Run: headless pygame with SDL's dummy video driver; simulated clock (each Clock.tick advances the game by its frame time, no real sleeping); random seed 0; keys injected as events and as key.get_pressed() state; mouse plan: one left click at the window centre at the start of phase 2, then a move to the lower-right quarter at the start of phase 3.
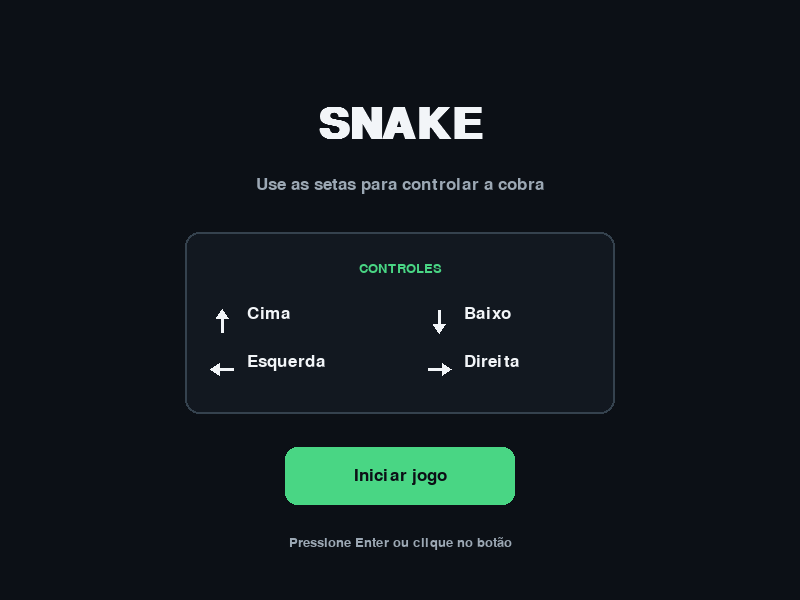
Frame 1 of 4 · flips 1–60 · no input
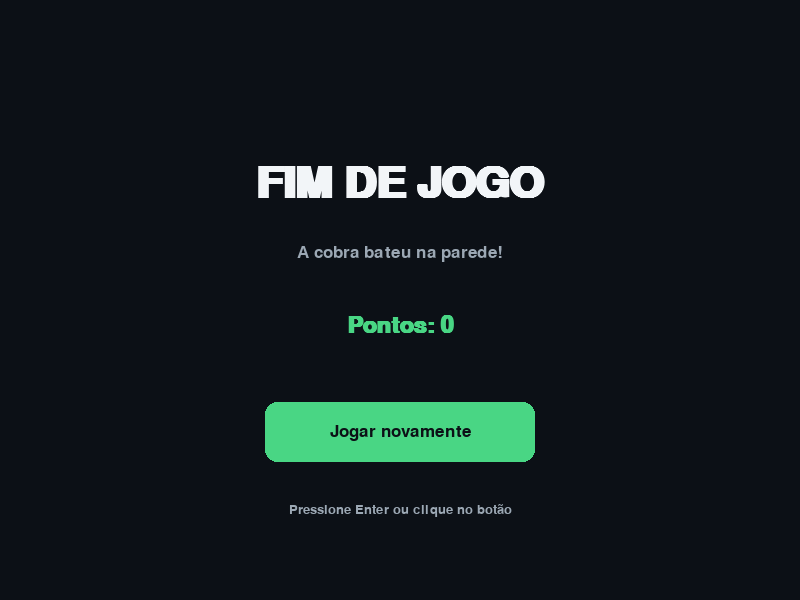
Frame 2 of 4 · flips 61–180 · clicked the window centre · tapped SPACE, RETURN · held RIGHT (→), D
Frame 3 of 4 · flips 181–300 · moved the mouse to the lower-right quarter · held DOWN (↓), S · screen unchanged from frame 2, image omitted
Frame 4 of 4 · flips 301–420 · held LEFT (←), A, UP (↑), W · screen unchanged from frame 3, image omitted

The pygame program that drew these frames:

"""Snake em Pygame — protótipo com menu, jogo e tela de fim.

Instalação: python -m pip install pygame
Execução:   python snake_prototipo_setas.py

Controles:
  Menu / fim de jogo: clique no botão ou pressione Enter/Espaço.
  Durante o jogo:    setas direcionais.
"""

import random
import sys

import pygame

pygame.init()

# ------------------------------------------------------------
# CONFIGURAÇÃO
# ------------------------------------------------------------
LARGURA = 800
ALTURA = 600
TAMANHO = 20
ALTURA_CABECALHO = 60
FPS = 8

# A área de jogo começa abaixo do cabeçalho e ocupa toda a largura.
# 540 pixels / 20 = 27 linhas; 800 / 20 = 40 colunas.
AREA_JOGO = pygame.Rect(0, ALTURA_CABECALHO, LARGURA, ALTURA - ALTURA_CABECALHO)

FUNDO = (12, 16, 22)
FUNDO_TABULEIRO = (18, 24, 32)
GRADE = (34, 42, 52)
BRANCO = (242, 245, 248)
CINZA = (156, 168, 180)
VERDE = (73, 214, 132)
VERDE_CABECA = (32, 179, 103)
VERMELHO = (239, 88, 91)
BORDA = (53, 66, 78)

tela = pygame.display.set_mode((LARGURA, ALTURA))
pygame.display.set_caption("Snake em Python")
relogio = pygame.time.Clock()

fonte_titulo = pygame.font.SysFont("arial", 64, bold=True)
fonte_subtitulo = pygame.font.SysFont("arial", 34, bold=True)
fonte_normal = pygame.font.SysFont("arial", 25)
fonte_pequena = pygame.font.SysFont("arial", 20)
fonte_cabecalho = pygame.font.SysFont("arial", 26, bold=True)

BOTAO_INICIAR = pygame.Rect(285, 447, 230, 58)
BOTAO_REINICIAR = pygame.Rect(265, 402, 270, 60)


# ------------------------------------------------------------
# FUNÇÕES DE INTERFACE
# ------------------------------------------------------------
def escrever(texto, fonte, cor, centro=None, canto=None):
    """Escreve um texto centralizado ou a partir de uma posição."""
    superficie = fonte.render(texto, True, cor)
    retangulo = superficie.get_rect()
    if centro is not None:
        retangulo.center = centro
    elif canto is not None:
        retangulo.topleft = canto
    tela.blit(superficie, retangulo)


def desenhar_botao(retangulo, legenda):
    """Botão visual; retorna True se o mouse estiver sobre ele."""
    sobre = retangulo.collidepoint(pygame.mouse.get_pos())
    cor = (94, 233, 155) if sobre else VERDE
    pygame.draw.rect(tela, cor, retangulo, border_radius=12)
    escrever(legenda, fonte_normal, FUNDO, centro=retangulo.center)
    return sobre


def desenhar_seta(x, y, direcao, cor=BRANCO):
    """Desenha uma seta com linhas e um triângulo, sem depender de fonte Unicode."""
    direcoes = {
        "cima": (0, -1),
        "baixo": (0, 1),
        "esquerda": (-1, 0),
        "direita": (1, 0),
    }
    dx, dy = direcoes[direcao]
    ponta = (x + dx * 12, y + dy * 12)
    inicio = (x - dx * 11, y - dy * 11)
    base = (x + dx * 3, y + dy * 3)
    perpendicular = (-dy, dx)

    pygame.draw.line(tela, cor, inicio, base, width=3)
    pygame.draw.polygon(tela, cor, [
        ponta,
        (base[0] + perpendicular[0] * 6, base[1] + perpendicular[1] * 6),
        (base[0] - perpendicular[0] * 6, base[1] - perpendicular[1] * 6),
    ])


def desenhar_menu():
    """Tela inicial: instruções e o único botão Iniciar Jogo."""
    tela.fill(FUNDO)
    escrever("SNAKE", fonte_titulo, BRANCO, centro=(LARGURA // 2, 125))
    escrever("Use as setas para controlar a cobra", fonte_normal, CINZA,
             centro=(LARGURA // 2, 185))

    painel = pygame.Rect(185, 232, 430, 182)
    pygame.draw.rect(tela, FUNDO_TABULEIRO, painel, border_radius=14)
    pygame.draw.rect(tela, BORDA, painel, width=2, border_radius=14)

    escrever("CONTROLES", fonte_pequena, VERDE, centro=(400, 268))

    # Ícones vetoriais compatíveis com qualquer fonte/sistema operacional.
    desenhar_seta(222, 321, "cima")
    escrever("Cima", fonte_normal, BRANCO, canto=(247, 305))
    desenhar_seta(439, 321, "baixo")
    escrever("Baixo", fonte_normal, BRANCO, canto=(464, 305))

    desenhar_seta(222, 369, "esquerda")
    escrever("Esquerda", fonte_normal, BRANCO, canto=(247, 353))
    desenhar_seta(439, 369, "direita")
    escrever("Direita", fonte_normal, BRANCO, canto=(464, 353))

    desenhar_botao(BOTAO_INICIAR, "Iniciar jogo")
    escrever("Pressione Enter ou clique no botão", fonte_pequena, CINZA,
             centro=(400, 543))


def desenhar_jogo(cobra, comida, pontos):
    """Tabuleiro quase inteiro, com uma única pontuação no cabeçalho."""
    tela.fill(FUNDO)
    escrever("SNAKE", fonte_cabecalho, BRANCO, canto=(20, 15))

    marcador = fonte_cabecalho.render(f"Pontos: {pontos}", True, BRANCO)
    tela.blit(marcador, (LARGURA - marcador.get_width() - 20, 15))

    pygame.draw.line(tela, BORDA, (0, ALTURA_CABECALHO - 1),
                     (LARGURA, ALTURA_CABECALHO - 1), 2)
    pygame.draw.rect(tela, FUNDO_TABULEIRO, AREA_JOGO)

    # Grade de 20x20 pixels, alinhada aos movimentos da cobra.
    for x in range(0, LARGURA + 1, TAMANHO):
        pygame.draw.line(tela, GRADE, (x, ALTURA_CABECALHO), (x, ALTURA))
    for y in range(ALTURA_CABECALHO, ALTURA + 1, TAMANHO):
        pygame.draw.line(tela, GRADE, (0, y), (LARGURA, y))

    pygame.draw.rect(tela, VERMELHO,
                     pygame.Rect(comida[0] + 2, comida[1] + 2,
                                 TAMANHO - 4, TAMANHO - 4),
                     border_radius=4)

    for indice, bloco in enumerate(cobra):
        cor = VERDE_CABECA if indice == 0 else VERDE
        pygame.draw.rect(tela, cor,
                         pygame.Rect(bloco[0] + 1, bloco[1] + 1,
                                     TAMANHO - 2, TAMANHO - 2),
                         border_radius=4)


def desenhar_fim(pontos, motivo):
    """Tela de encerramento separada do tabuleiro."""
    tela.fill(FUNDO)
    escrever("FIM DE JOGO", fonte_titulo, BRANCO, centro=(400, 184))
    escrever(motivo, fonte_normal, CINZA, centro=(400, 253))
    escrever(f"Pontos: {pontos}", fonte_subtitulo, VERDE,
             centro=(400, 325))
    desenhar_botao(BOTAO_REINICIAR, "Jogar novamente")
    escrever("Pressione Enter ou clique no botão", fonte_pequena, CINZA,
             centro=(400, 510))


# ------------------------------------------------------------
# REGRAS DO SNAKE
# ------------------------------------------------------------
def gerar_comida(cobra):
    """Escolhe uma célula livre; nunca coloca comida dentro da cobra."""
    ocupadas = {tuple(bloco) for bloco in cobra}
    livres = [
        (x, y)
        for y in range(ALTURA_CABECALHO, ALTURA, TAMANHO)
        for x in range(0, LARGURA, TAMANHO)
        if (x, y) not in ocupadas
    ]
    return list(random.choice(livres)) if livres else None


def iniciar_partida():
    """Reinicia cobra, velocidade, pontos e comida."""
    cobra = [[400, 300], [380, 300], [360, 300]]
    velocidade_x = TAMANHO
    velocidade_y = 0
    pontos = 0
    comida = gerar_comida(cobra)
    return cobra, velocidade_x, velocidade_y, pontos, comida


# ------------------------------------------------------------
# LOOP PRINCIPAL E ESTADOS
# ------------------------------------------------------------
estado = "menu"  # menu -> jogando -> fim
cobra, velocidade_x, velocidade_y, pontos, comida = iniciar_partida()
motivo_fim = ""
rodando = True

# Desenha a primeira tela ANTES de entrar no loop de eventos.
# Assim, o menu aparece mesmo que haja alguma dificuldade no loop.
desenhar_menu()
pygame.display.flip()
print(
    f"Snake: menu inicial desenhado; "
    f"SDL video driver = {pygame.display.get_driver()!r}; "
    f"resolucao = {tela.get_size()}",
    flush=True,
)

while rodando:
    mudou_direcao = False  # aceita apenas uma curva por movimento da cobra
    for evento in pygame.event.get():
        if evento.type == pygame.QUIT:
            rodando = False

        elif evento.type == pygame.MOUSEBUTTONDOWN and evento.button == 1:
            if estado == "menu" and BOTAO_INICIAR.collidepoint(evento.pos):
                cobra, velocidade_x, velocidade_y, pontos, comida = iniciar_partida()
                estado = "jogando"
            elif estado == "fim" and BOTAO_REINICIAR.collidepoint(evento.pos):
                cobra, velocidade_x, velocidade_y, pontos, comida = iniciar_partida()
                estado = "jogando"

        elif evento.type == pygame.KEYDOWN:
            if estado in ("menu", "fim") and evento.key in (pygame.K_RETURN, pygame.K_SPACE):
                cobra, velocidade_x, velocidade_y, pontos, comida = iniciar_partida()
                estado = "jogando"

            elif estado == "jogando" and not mudou_direcao:
                # Não é permitido inverter a direção diretamente.
                direcao_anterior = (velocidade_x, velocidade_y)
                if evento.key == pygame.K_UP and velocidade_y == 0:
                    velocidade_x, velocidade_y = 0, -TAMANHO
                elif evento.key == pygame.K_DOWN and velocidade_y == 0:
                    velocidade_x, velocidade_y = 0, TAMANHO
                elif evento.key == pygame.K_LEFT and velocidade_x == 0:
                    velocidade_x, velocidade_y = -TAMANHO, 0
                elif evento.key == pygame.K_RIGHT and velocidade_x == 0:
                    velocidade_x, velocidade_y = TAMANHO, 0
                mudou_direcao = (velocidade_x, velocidade_y) != direcao_anterior

    if estado == "jogando":
        cabeca = cobra[0]
        nova_cabeca = [cabeca[0] + velocidade_x, cabeca[1] + velocidade_y]

        # Colisão com bordas da área de jogo, sem invadir o cabeçalho.
        bateu_parede = not AREA_JOGO.collidepoint(nova_cabeca)
        comeu = nova_cabeca == comida

        # Se não comeu, a cauda se move neste turno; é permitido entrar
        # exatamente na posição que ela está deixando.
        corpo_que_colide = cobra if comeu else cobra[:-1]
        bateu_corpo = nova_cabeca in corpo_que_colide

        if bateu_parede or bateu_corpo:
            motivo_fim = "A cobra bateu na parede!" if bateu_parede else "A cobra bateu no próprio corpo!"
            estado = "fim"
        else:
            cobra.insert(0, nova_cabeca)
            if comeu:
                pontos += 10
                comida = gerar_comida(cobra)
                if comida is None:
                    motivo_fim = "Você ocupou todo o tabuleiro!"
                    estado = "fim"
            else:
                cobra.pop()

    if estado == "menu":
        desenhar_menu()
    elif estado == "jogando":
        desenhar_jogo(cobra, comida, pontos)
    else:
        desenhar_fim(pontos, motivo_fim)

    pygame.display.flip()
    relogio.tick(FPS if estado == "jogando" else 30)

pygame.quit()
sys.exit()
